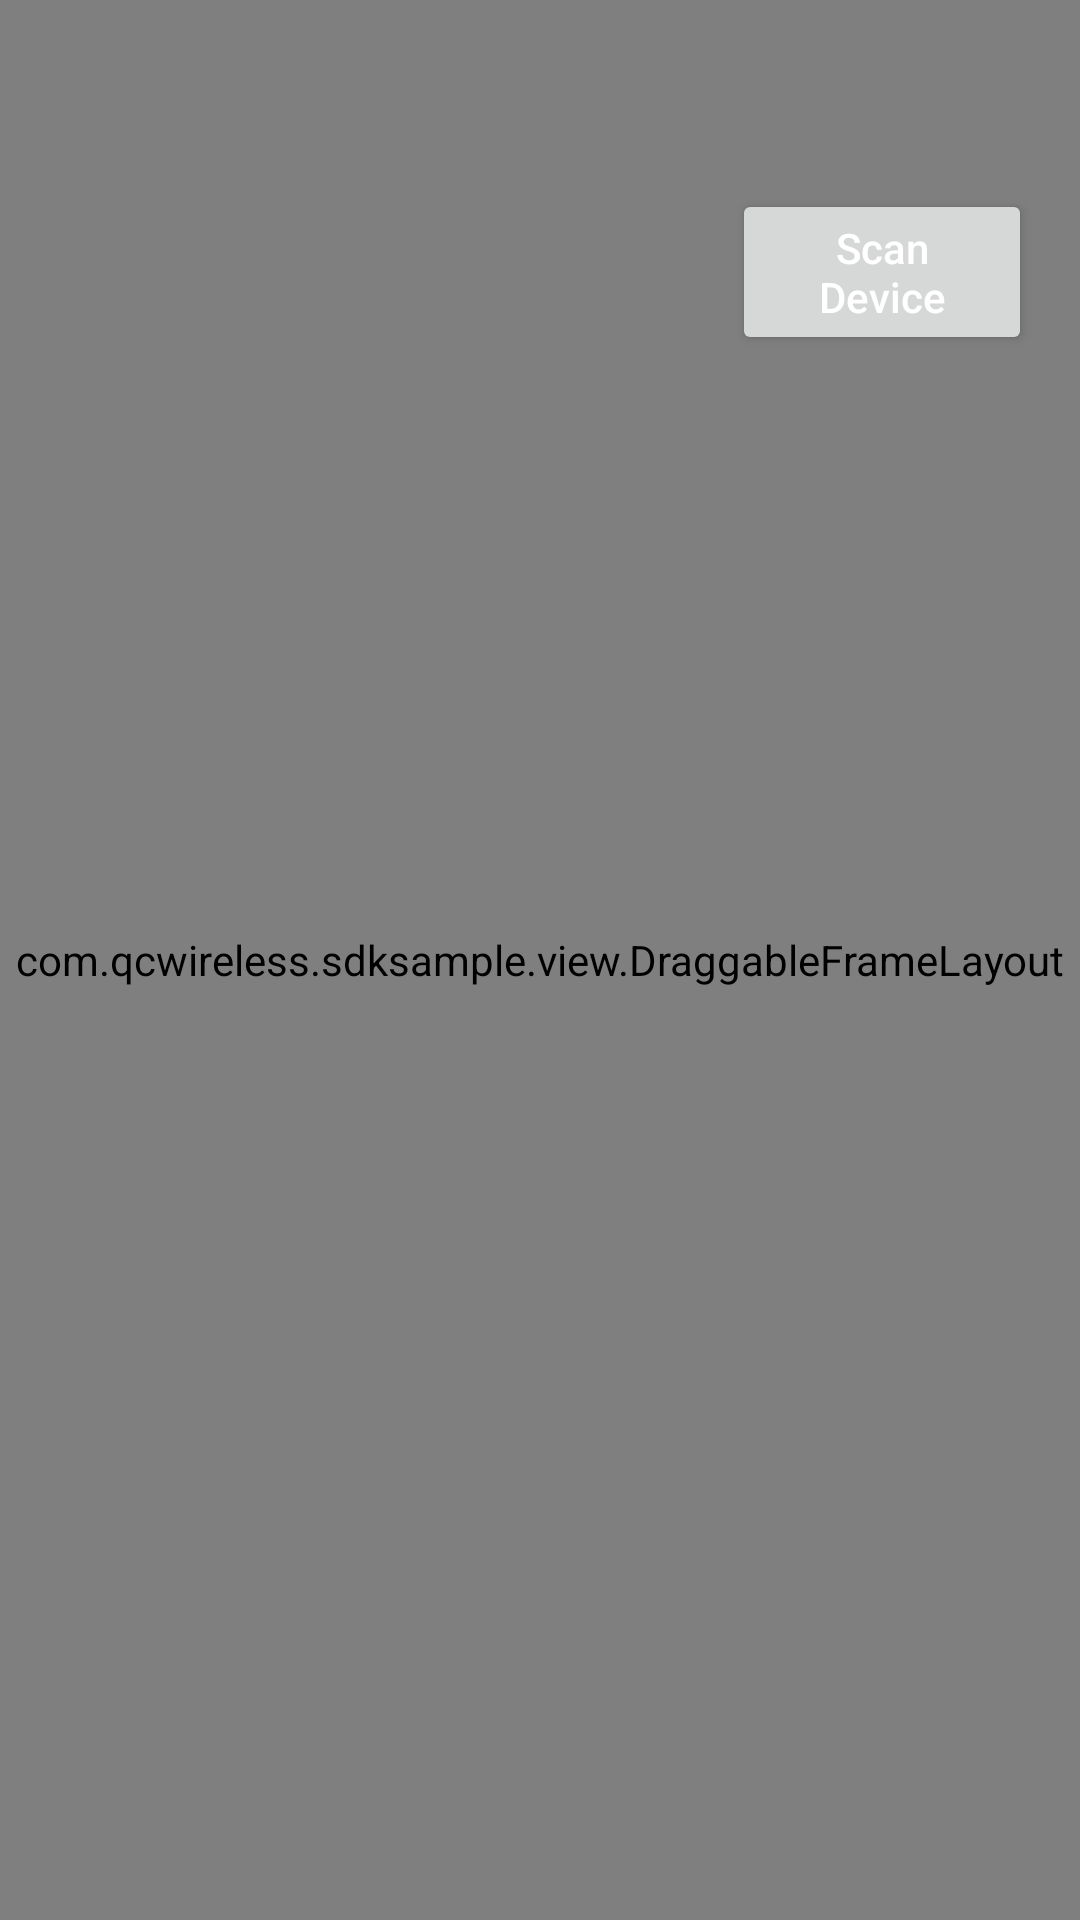

Reconstruct the res/layout file that produces this screen, plus the resources it refers to.
<!-- AndroidManifest.xml: application theme Theme.SDKSample -->
<!-- res/layout/activity_device_bind.xml -->
<?xml version="1.0" encoding="utf-8"?>

<androidx.constraintlayout.widget.ConstraintLayout xmlns:android="http://schemas.android.com/apk/res/android"
    xmlns:app="http://schemas.android.com/apk/res-auto"
    android:layout_width="match_parent"
    android:layout_height="match_parent"
    android:background="@color/white">

    <include
        android:id="@+id/titleBar"
        layout="@layout/layout_title_bar" />

    <EditText
        android:id="@+id/et_filter"
        android:layout_width="0dp"
        android:layout_height="wrap_content"
        android:layout_marginStart="16dp"
        android:layout_marginTop="8dp"
        android:layout_marginEnd="8dp"
        android:background="@drawable/bg_edit_text"
        android:hint="@string/qc_text_0057"
        android:padding="12dp"
        app:layout_constraintEnd_toStartOf="@+id/start_scan"
        app:layout_constraintStart_toStartOf="parent"
        app:layout_constraintTop_toBottomOf="@+id/titleBar" />

    <Button
        android:id="@+id/start_scan"
        android:layout_width="100dp"
        android:layout_height="wrap_content"
        android:layout_marginEnd="16dp"
        android:text="@string/qc_text_0056"
        android:textAllCaps="false"
        app:layout_constraintBottom_toBottomOf="@+id/et_filter"
        app:layout_constraintEnd_toEndOf="parent"
        app:layout_constraintTop_toTopOf="@+id/et_filter" />

    <androidx.recyclerview.widget.RecyclerView
        android:id="@+id/device_rcv"
        android:layout_width="match_parent"
        android:layout_height="0dp"
        android:layout_marginTop="8dp"
        app:layout_constraintBottom_toTopOf="@+id/include_ble_log_panel"
        app:layout_constraintTop_toBottomOf="@+id/start_scan" />

    <include
        android:id="@+id/include_ble_log_panel"
        layout="@layout/layout_ble_log_panel"
        android:layout_width="match_parent"
        android:layout_height="wrap_content"
        app:layout_constraintBottom_toBottomOf="parent"
        app:layout_constraintEnd_toEndOf="parent"
        app:layout_constraintStart_toStartOf="parent" />
    <include layout="@layout/log_float_button" />

    <FrameLayout
        android:id="@+id/connecting_overlay"
        android:layout_width="0dp"
        android:layout_height="0dp"
        android:background="#66000000"
        android:clickable="true"
        android:focusable="true"
        android:visibility="gone"
        app:layout_constraintBottom_toBottomOf="parent"
        app:layout_constraintEnd_toEndOf="parent"
        app:layout_constraintStart_toStartOf="parent"
        app:layout_constraintTop_toBottomOf="@+id/titleBar">

        <LinearLayout
            android:layout_width="280dp"
            android:layout_height="wrap_content"
            android:layout_gravity="center"
            android:background="@drawable/bg_rect_corner_dialog"
            android:gravity="center_horizontal"
            android:orientation="vertical"
            android:padding="24dp">

            <ProgressBar
                android:layout_width="wrap_content"
                android:layout_height="wrap_content" />

            <TextView
                android:layout_width="wrap_content"
                android:layout_height="wrap_content"
                android:layout_marginTop="16dp"
                android:text="@string/text_22"
                android:textColor="@android:color/black"
                android:textSize="16sp" />

            <Button
                android:id="@+id/btn_cancel_connect"
                android:layout_width="match_parent"
                android:layout_height="wrap_content"
                android:layout_marginTop="20dp"
                android:text="@string/common_cancel"
                android:textAllCaps="false" />
        </LinearLayout>
    </FrameLayout>
</androidx.constraintlayout.widget.ConstraintLayout>
<!-- res/layout/layout_title_bar.xml (included above) -->
<?xml version="1.0" encoding="utf-8"?>

<RelativeLayout xmlns:android="http://schemas.android.com/apk/res/android"
    xmlns:app="http://schemas.android.com/apk/res-auto"
    xmlns:tools="http://schemas.android.com/tools"
    android:id="@+id/titleBar"
    android:layout_width="match_parent"
    android:layout_height="@dimen/qc_dp_48"
    android:background="@color/bg_title_bar"
    android:gravity="center_vertical">

    <ImageView
        android:id="@+id/ivNavigateBefore"
        android:layout_width="@dimen/qc_dp_48"
        android:layout_height="@dimen/qc_dp_48"
        android:clickable="true"
        android:focusable="true"
        android:padding="14dp"
        android:src="@drawable/ic_navigate_before_black_44dp" />

    <TextView
        android:id="@+id/tvTitle"
        android:layout_width="match_parent"
        android:layout_height="wrap_content"
        android:layout_centerInParent="true"
        android:layout_marginStart="40dp"
        android:layout_marginEnd="40dp"
        android:ellipsize="marquee"
        android:gravity="center"
        android:textColor="@color/title_bar_center"
        android:marqueeRepeatLimit="marquee_forever"
        android:singleLine="true"
        android:textSize="@dimen/qc_sp_22"
        tools:text="" />

    <TextView
        android:id="@+id/tvRightText"
        android:layout_width="wrap_content"
        android:layout_height="wrap_content"
        android:layout_alignParentEnd="true"
        android:layout_centerVertical="true"
        android:layout_marginEnd="9dp"
        android:textColor="@color/title_bar_right"
        android:textSize="@dimen/qc_sp_18"
        android:visibility="gone"
        tools:text="" />


    <View
        android:id="@+id/divider"
        android:layout_width="match_parent"
        android:layout_height="1px"
        android:visibility="gone"
        android:layout_alignParentBottom="true"
        android:background="@color/title_bar_line" />

</RelativeLayout>
<!-- res/layout/layout_ble_log_panel.xml (included above) -->
<?xml version="1.0" encoding="utf-8"?>

<FrameLayout xmlns:android="http://schemas.android.com/apk/res/android"
    xmlns:tools="http://schemas.android.com/tools"
    android:layout_width="match_parent"
    android:layout_height="match_parent">

    <LinearLayout
        android:id="@+id/ll_ble_log_panel"
        android:layout_width="match_parent"
        android:layout_height="320dp"
        android:layout_gravity="bottom"
        android:background="@color/bg_log"
        android:orientation="vertical"
        android:padding="@dimen/qc_dp_10"
        android:visibility="gone"
        tools:visibility="visible">

        <LinearLayout
            android:layout_width="match_parent"
            android:layout_height="wrap_content"
            android:gravity="center_vertical"
            android:orientation="horizontal">

            <TextView
                android:layout_width="0dp"
                android:layout_height="wrap_content"
                android:layout_weight="1"
                android:text="@string/qc_text_0094"
                android:textColor="@color/text_primary"
                android:textStyle="bold" />

            <ImageView
                android:id="@+id/iv_ble_log_clear"
                android:layout_width="@dimen/qc_dp_30"
                android:layout_height="@dimen/qc_dp_30"
                android:contentDescription="@string/qc_text_0095"
                android:padding="@dimen/qc_dp_4"
                android:src="@mipmap/ic_log_clear" />

            <ImageView
                android:id="@+id/iv_ble_log_collect_toggle"
                android:layout_width="@dimen/qc_dp_30"
                android:layout_height="@dimen/qc_dp_30"
                android:layout_marginStart="@dimen/qc_dp_10"
                android:contentDescription="@string/qc_text_0098"
                android:padding="@dimen/qc_dp_4"
                android:src="@mipmap/ic_log_stop" />

            <ImageView
                android:id="@+id/iv_ble_log_close"
                android:layout_width="@dimen/qc_dp_30"
                android:layout_height="@dimen/qc_dp_30"
                android:layout_marginStart="@dimen/qc_dp_10"
                android:contentDescription="@string/qc_text_0099"
                android:padding="@dimen/qc_dp_4"
                android:src="@mipmap/ic_log_close" />
        </LinearLayout>

        <androidx.core.widget.NestedScrollView
            android:id="@+id/nsv_ble_log_message"
            android:layout_width="match_parent"
            android:layout_height="0dp"
            android:layout_marginTop="@dimen/qc_dp_8"
            android:layout_weight="1">

            <TextView
                android:id="@+id/tv_ble_log_message"
                android:layout_width="match_parent"
                android:layout_height="wrap_content"
                android:minHeight="@dimen/qc_dp_250"
                android:textColor="@color/text_primary"
                android:textSize="@dimen/qc_sp_12" />
        </androidx.core.widget.NestedScrollView>
    </LinearLayout>

</FrameLayout>
<!-- res/layout/log_float_button.xml (included above) -->
<?xml version="1.0" encoding="utf-8"?>

<com.qcwireless.sdksample.view.DraggableFrameLayout xmlns:android="http://schemas.android.com/apk/res/android"
    xmlns:tools="http://schemas.android.com/tools"
    android:id="@+id/draggable_ble_log"
    android:layout_width="match_parent"
    android:layout_height="match_parent"
    tools:showIn="@layout/layout_ble_log_panel">

    <ImageView
        android:id="@+id/iv_ble_log_toggle"
        android:layout_width="@dimen/qc_dp_40"
        android:layout_height="@dimen/qc_dp_40"
        android:layout_gravity="end|bottom"
        android:layout_marginEnd="@dimen/qc_dp_20"
        android:layout_marginBottom="@dimen/qc_dp_60"
        android:contentDescription="@string/qc_text_0100"
        android:padding="@dimen/qc_dp_6"
        android:src="@mipmap/ic_log_show" />

</com.qcwireless.sdksample.view.DraggableFrameLayout>
<!-- resources referenced by this layout -->
<resources>
  <color name="bg_log">#131A22</color>
  <color name="bg_title_bar">#0B0E14</color>
  <color name="text_primary">#FFFFFF</color>
  <color name="title_bar_center">#FFFFFF</color>
  <color name="title_bar_line">#1E2B3C</color>
  <color name="title_bar_right">#00C9A7</color>
  <color name="white">#FFFFFFFF</color>
  <dimen name="qc_dp_10">10dp</dimen>
  <dimen name="qc_dp_20">20dp</dimen>
  <dimen name="qc_dp_250">250dp</dimen>
  <dimen name="qc_dp_30">30dp</dimen>
  <dimen name="qc_dp_4">4dp</dimen>
  <dimen name="qc_dp_40">40dp</dimen>
  <dimen name="qc_dp_48">48dp</dimen>
  <dimen name="qc_dp_6">6dp</dimen>
  <dimen name="qc_dp_60">60dp</dimen>
  <dimen name="qc_dp_8">8dp</dimen>
  <dimen name="qc_sp_12">12sp</dimen>
  <dimen name="qc_sp_18">18sp</dimen>
  <dimen name="qc_sp_22">22sp</dimen>
  <!-- drawable bg_edit_text (drawable) -->
  <?xml version="1.0" encoding="utf-8"?>
  
  <shape xmlns:android="http://schemas.android.com/apk/res/android"
      android:shape="rectangle">
      <solid android:color="#F5F5F5" />
      <corners android:radius="8dp" />
      <stroke
          android:width="1dp"
          android:color="#DDDDDD" />
  </shape>
  <!-- drawable bg_rect_corner_dialog (drawable) -->
  <?xml version="1.0" encoding="utf-8"?>
  
  <shape xmlns:android="http://schemas.android.com/apk/res/android">
  
      <corners android:radius="20dp" />
  
      <solid android:color="@color/bg_dialog" />
  
      <stroke
          android:width="1dp"
          android:color="@color/bg_dialog" />
  
  </shape>
  <!-- drawable ic_navigate_before_black_44dp (drawable) -->
  <vector xmlns:android="http://schemas.android.com/apk/res/android"
      android:width="44dp"
      android:height="44dp"
      android:viewportWidth="1024"
      android:viewportHeight="1024">
    <path
        android:pathData="M263.51,461.82c12.8,0 25.6,5.12 35.84,14.85l415.74,411.65c19.97,19.97 19.97,51.71 0.51,71.68s-51.71,19.97 -71.68,0.51l-415.74,-411.65a50.84,50.84 0,0 1,-0.51 -71.68c9.22,-10.75 22.53,-15.36 35.84,-15.36z"
        android:fillColor="@color/main_nv_text_bg"/>
    <path
        android:pathData="M674.65,46.08c12.8,0 25.6,5.12 35.84,14.85 19.97,19.97 19.97,51.71 0.51,71.68l-411.65,415.74a50.84,50.84 0,0 1,-71.68 0.51,50.84 50.84,0 0,1 -0.51,-71.68L638.81,61.44c9.73,-10.24 23.04,-15.36 35.84,-15.36z"
        android:fillColor="@color/main_nv_text_bg"/>
  </vector>
  <string name="common_cancel">Cancel</string>
  <string name="qc_text_0056">Scan Device</string>
  <string name="qc_text_0057">Filter input device names</string>
  <string name="qc_text_0094">Bluetooth Log</string>
  <string name="qc_text_0095">Clear log</string>
  <string name="qc_text_0098">Toggle collect</string>
  <string name="qc_text_0099">Close log panel</string>
  <string name="qc_text_0100">Toggle log panel</string>
  <string name="text_22">Connecting</string>
  <color name="bg_dialog">#131A22</color>
  <color name="main_nv_text_bg">#131A22</color>
  <color name="hftx_teal">#00C9A7</color>
  <color name="hftx_surface">#131A22</color>
  <color name="hftx_bg">#0B0E14</color>
  <color name="hftx_gold">#F0A500</color>
  <color name="hftx_surface_elevated">#1B2633</color>
  <color name="hftx_text_primary">#FFFFFF</color>
  <color name="hftx_text_secondary">#8B9CAF</color>
</resources>
